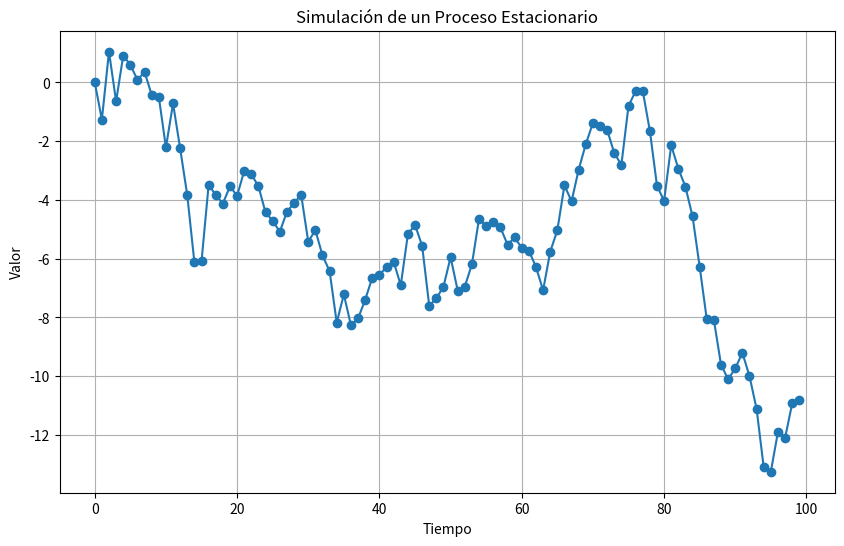

Write Python code to recreate this figure.
# [redacted]

import numpy as np
import matplotlib.pyplot as plt

# Función para simular un proceso estacionario (caminata aleatoria)
def simular_proceso_estacionario(num_pasos, media=0, desviacion=1):
    # Inicializamos la serie temporal con el valor inicial
    serie_temporal = [media]
    
    # Generamos los pasos siguientes del proceso
    for _ in range(1, num_pasos):
        # Generamos un nuevo valor aleatorio (ruido)
        ruido = np.random.normal(loc=media, scale=desviacion)
        
        # El siguiente valor en la serie es el valor anterior más el ruido
        nuevo_valor = serie_temporal[-1] + ruido
        
        # Agregamos el nuevo valor a la serie temporal
        serie_temporal.append(nuevo_valor)
    
    return serie_temporal

# Parámetros para la simulación
num_pasos = 100
media = 0
desviacion = 1

# Simulamos el proceso estacionario
serie_temporal = simular_proceso_estacionario(num_pasos, media, desviacion)

# Graficamos la serie temporal generada
plt.figure(figsize=(10, 6))
plt.plot(range(num_pasos), serie_temporal, marker='o', linestyle='-')
plt.xlabel('Tiempo')
plt.ylabel('Valor')
plt.title('Simulación de un Proceso Estacionario')
plt.grid(True)
plt.show()
